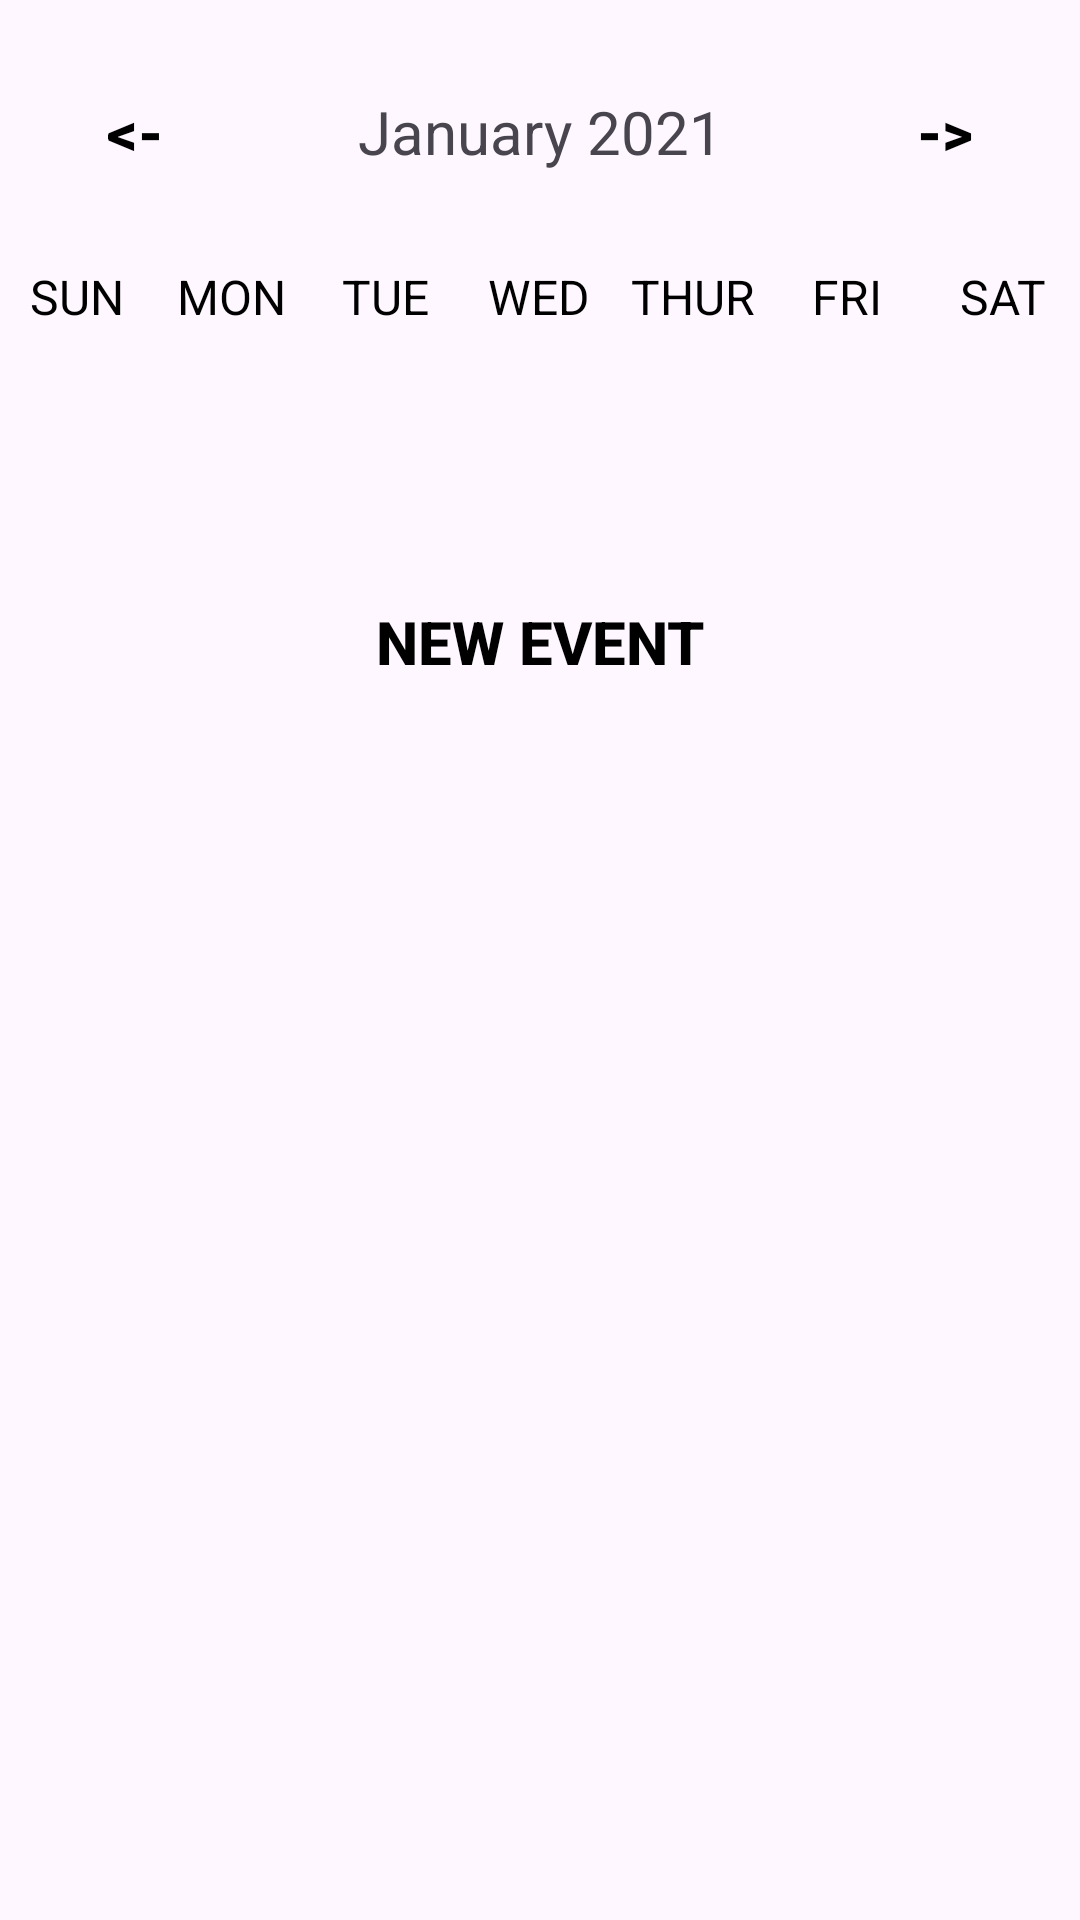

Android layout source for this screen:
<!-- AndroidManifest.xml: application theme Theme.CalendarExample -->
<!-- res/layout/activity_week_view.xml -->
<?xml version="1.0" encoding="utf-8"?>
<androidx.constraintlayout.widget.ConstraintLayout xmlns:android="http://schemas.android.com/apk/res/android"
    xmlns:app="http://schemas.android.com/apk/res-auto"
    xmlns:tools="http://schemas.android.com/tools"
    android:layout_width="match_parent"
    android:layout_height="match_parent"
    tools:context=".WeekViewActivity">

    <LinearLayout
        android:layout_width="match_parent"
        android:layout_height="match_parent"
        android:orientation="vertical">

        <LinearLayout
            android:layout_width="match_parent"
            android:layout_height="wrap_content"
            android:layout_marginTop="20dp"
            android:layout_marginBottom="20dp"
            android:orientation="horizontal">

            <Button
                android:layout_width="0dp"
                android:layout_height="wrap_content"
                android:layout_weight="1"
                android:background="@null"
                android:onClick="previousWeekAction"
                android:text="@string/back"
                android:textColor="@color/black"
                android:textSize="20sp"
                android:textStyle="bold" />

            <TextView
                android:id="@+id/monthYearTV"
                android:layout_width="0dp"
                android:layout_height="wrap_content"
                android:layout_weight="2"
                android:text="January 2021"
                android:textAlignment="center"
                android:textSize="20sp" />

            <Button
                android:layout_width="0dp"
                android:layout_height="wrap_content"
                android:layout_weight="1"
                android:background="@null"
                android:onClick="nextWeekAction"
                android:text="@string/forward"
                android:textColor="@color/black"
                android:textSize="20sp"
                android:textStyle="bold" />
        </LinearLayout>

        <LinearLayout
            android:layout_width="match_parent"
            android:layout_height="wrap_content"
            android:orientation="horizontal">

            <TextView
                android:layout_width="0dp"
                android:layout_height="wrap_content"
                android:layout_weight="1"
                android:text="SUN"
                android:textAlignment="center"
                android:textColor="@color/black"
                android:textSize="16sp" />

            <TextView
                android:layout_width="0dp"
                android:layout_height="wrap_content"
                android:layout_weight="1"
                android:text="MON"
                android:textAlignment="center"
                android:textColor="@color/black"
                android:textSize="16sp" />

            <TextView
                android:layout_width="0dp"
                android:layout_height="wrap_content"
                android:layout_weight="1"
                android:text="TUE"
                android:textColor="@color/black"
                android:textAlignment="center"
                android:textSize="16sp"/>
            <TextView
                android:layout_width="0dp"
                android:layout_height="wrap_content"
                android:layout_weight="1"
                android:text="WED"
                android:textColor="@color/black"
                android:textAlignment="center"
                android:textSize="16sp"/>
            <TextView
                android:layout_width="0dp"
                android:layout_height="wrap_content"
                android:layout_weight="1"
                android:text="THUR"
                android:textColor="@color/black"
                android:textAlignment="center"
                android:textSize="16sp"/>
            <TextView
                android:layout_width="0dp"
                android:layout_height="wrap_content"
                android:layout_weight="1"
                android:text="FRI"
                android:textColor="@color/black"
                android:textAlignment="center"
                android:textSize="16sp"/>
            <TextView
                android:layout_width="0dp"
                android:layout_height="wrap_content"
                android:layout_weight="1"
                android:text="SAT"
                android:textColor="@color/black"
                android:textAlignment="center"
                android:textSize="16sp"/>
        </LinearLayout>

        <androidx.recyclerview.widget.RecyclerView
            android:id="@+id/calendarRV"
            android:layout_width="match_parent"
            android:layout_height="0dp"
            android:layout_weight="1"/>

        <Button
            android:layout_width="wrap_content"
            android:layout_height="wrap_content"
            android:layout_gravity="center"
            android:background="@null"
            android:onClick="newEventAction"
            android:text="New Event"
            android:textColor="@color/black"
            android:textSize="20sp"
            android:textStyle="bold" />

        <ListView
            android:id="@+id/eventListView"
            android:layout_width="match_parent"
            android:layout_height="0dp"
            android:layout_weight="5"/>
    </LinearLayout>

</androidx.constraintlayout.widget.ConstraintLayout>
<!-- resources referenced by this layout -->
<resources>
  <string name="back">&lt;-</string>
  <string name="forward">-&gt;</string>
  <style name="Theme.CalendarExample" parent="Base.Theme.CalendarExample" />
  <style name="Base.Theme.CalendarExample" parent="Theme.Material3.DayNight.NoActionBar">
          
          
      </style>
  <!-- not gathered from this repository: default colours our renderer supplied (Android Studio template values) -->
  <color name="black">#FF000000</color>
</resources>
